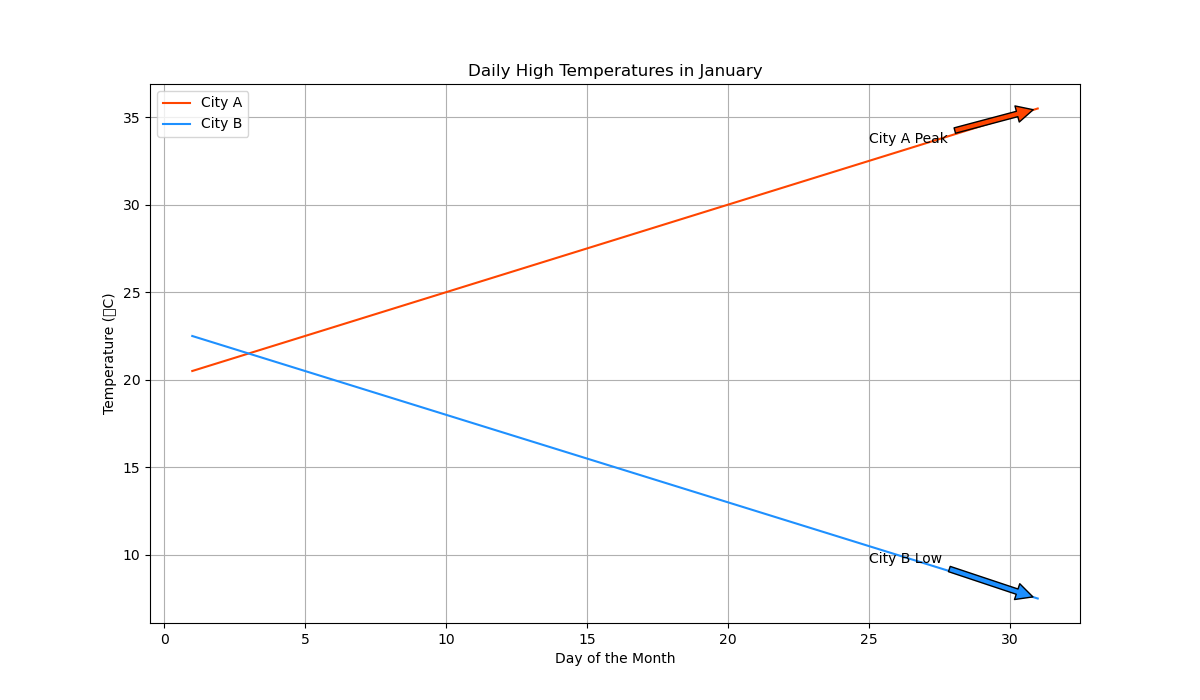

The file beside this chart, header and first rows:
Day, City A, City B
1, 20.5, 22.5
2, 21.0, 22.0
3, 21.5, 21.5
4, 22.0, 21.0
5, 22.5, 20.5
6, 23.0, 20.0
7, 23.5, 19.5
8, 24.0, 19.0
9, 24.5, 18.5
10, 25.0, 18.0
11, 25.5, 17.5
12, 26.0, 17.0
13, 26.5, 16.5
14, 27.0, 16.0
15, 27.5, 15.5
16, 28.0, 15.0
17, 28.5, 14.5
18, 29.0, 14.0
19, 29.5, 13.5
20, 30.0, 13.0
21, 30.5, 12.5
22, 31.0, 12.0
23, 31.5, 11.5
24, 32.0, 11.0
25, 32.5, 10.5
26, 33.0, 10.0
27, 33.5, 9.5
28, 34.0, 9.0
29, 34.5, 8.5
30, 35.0, 8.0
31, 35.5, 7.5
